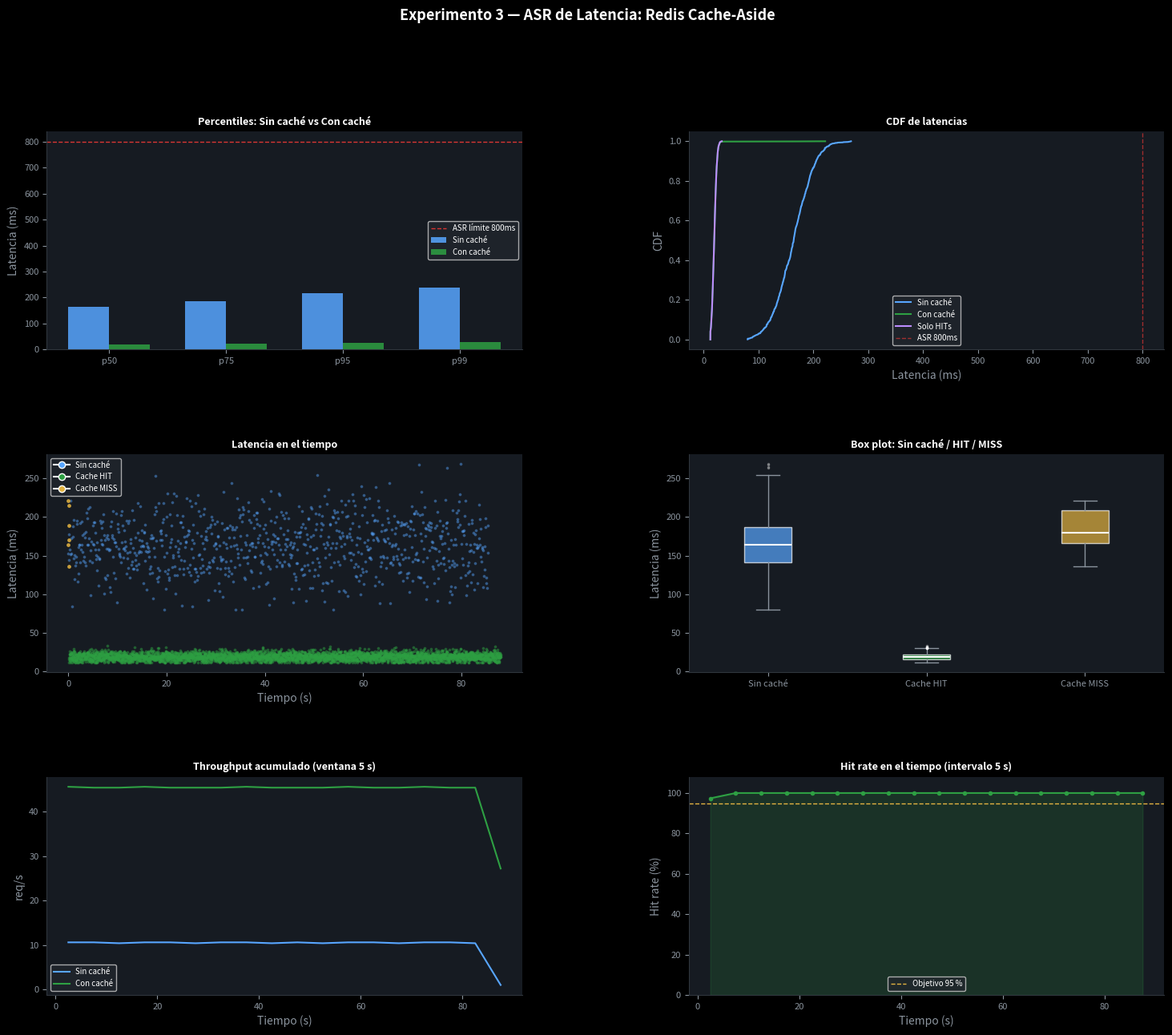

Write the Python code that produced this figure.
#!/usr/bin/env python3
"""charts_latency.py — Panel 6 gráficas para Experimento 3 (ASR de Latencia / Cache-Aside)
Ejecutar tras ambos escenarios Locust:
  python charts_latency.py
Entradas: no_cache_results.csv, cache_results.csv
Salida:   latency_charts.png
"""
import csv
import time as time_mod
import argparse
import random
import numpy as np
import matplotlib
matplotlib.use('Agg')
import matplotlib.pyplot as plt
import matplotlib.gridspec as gridspec
from matplotlib.lines import Line2D

BG      = '#0d1117'
DARK_BG = '#161b22'
BLUE    = '#58a6ff'
GREEN   = '#2ea043'
ORANGE  = '#e3b341'
RED     = '#da3633'
GRAY    = '#8b949e'
PURPLE  = '#bc8cff'


def load_csv(path):
    rows = []
    try:
        with open(path, newline='', encoding='utf-8') as f:
            for row in csv.DictReader(f):
                rows.append({
                    'ts':           float(row['ts']),
                    'elapsed_ms':   float(row['elapsed_ms']),
                    'status':       int(row['status']),
                    'cache_status': row['cache_status'],
                })
    except FileNotFoundError:
        print(f'[warn] {path} no encontrado — usando datos simulados')
        rows = _simulate(path)
    return rows


def _simulate(path):
    rows = []
    t0 = time_mod.time()
    if 'no_cache' in path:
        for i in range(900):
            rows.append({
                'ts':           t0 + i * 0.095,
                'elapsed_ms':   max(80, min(310, random.gauss(165, 32))),
                'status':       200,
                'cache_status': 'BYPASS',
            })
    else:
        for i in range(4000):
            t = t0 + i * 0.022
            cs = 'MISS' if i < 6 else 'HIT'
            lat = max(12, min(42, random.gauss(19, 4))) if cs == 'HIT' \
                else max(80, min(310, random.gauss(165, 32)))
            rows.append({'ts': t, 'elapsed_ms': lat, 'status': 200, 'cache_status': cs})
    return rows


def style_ax(ax, title):
    ax.set_facecolor(DARK_BG)
    ax.set_title(title, color='white', fontweight='bold', fontsize=9)
    ax.tick_params(colors=GRAY, labelsize=8)
    ax.xaxis.label.set_color(GRAY)
    ax.yaxis.label.set_color(GRAY)
    for sp in ax.spines.values():
        sp.set_color('#30363d')
    ax.spines['top'].set_visible(False)
    ax.spines['right'].set_visible(False)


def main():
    no_cache_rows = load_csv('no_cache_results.csv')
    cache_rows    = load_csv('cache_results.csv')

    nc_lat = [r['elapsed_ms'] for r in no_cache_rows if r['status'] == 200]
    c_ok   = [r for r in cache_rows if r['status'] == 200]
    c_hit  = [r['elapsed_ms'] for r in c_ok if r['cache_status'] == 'HIT']
    c_miss = [r['elapsed_ms'] for r in c_ok if r['cache_status'] == 'MISS']
    c_lat  = [r['elapsed_ms'] for r in c_ok]

    plt.style.use('dark_background')
    fig = plt.figure(figsize=(18, 14))
    fig.patch.set_facecolor(BG)
    gs  = gridspec.GridSpec(3, 2, figure=fig, hspace=0.48, wspace=0.35)

    # ── 1: Barras agrupadas de percentiles ────────────────────────────────────
    ax1 = fig.add_subplot(gs[0, 0])
    percs   = [50, 75, 95, 99]
    nc_vals = [np.percentile(nc_lat, p) for p in percs] if nc_lat else [0] * 4
    c_vals  = [np.percentile(c_lat,  p) for p in percs] if c_lat  else [0] * 4
    x, w    = np.arange(len(percs)), 0.35
    ax1.bar(x - w/2, nc_vals, w, color=BLUE,  alpha=0.85, label='Sin caché')
    ax1.bar(x + w/2, c_vals,  w, color=GREEN, alpha=0.85, label='Con caché')
    ax1.set_xticks(x)
    ax1.set_xticklabels([f'p{p}' for p in percs])
    ax1.set_ylabel('Latencia (ms)')
    ax1.axhline(y=800, color=RED, linestyle='--', linewidth=1, label='ASR límite 800ms')
    ax1.legend(facecolor='#21262d', labelcolor='white', fontsize=7)
    style_ax(ax1, 'Percentiles: Sin caché vs Con caché')

    # ── 2: CDF ────────────────────────────────────────────────────────────────
    ax2 = fig.add_subplot(gs[0, 1])
    for data, color, label in [
        (sorted(nc_lat), BLUE,   'Sin caché'),
        (sorted(c_lat),  GREEN,  'Con caché'),
        (sorted(c_hit),  PURPLE, 'Solo HITs'),
    ]:
        if data:
            cdf = np.arange(1, len(data) + 1) / len(data)
            ax2.plot(data, cdf, color=color, linewidth=1.5, label=label)
    ax2.axvline(x=800, color=RED, linestyle='--', linewidth=1, alpha=0.7, label='ASR 800ms')
    ax2.set_xlabel('Latencia (ms)')
    ax2.set_ylabel('CDF')
    ax2.legend(facecolor='#21262d', labelcolor='white', fontsize=7)
    style_ax(ax2, 'CDF de latencias')

    # ── 3: Scatter latencia en el tiempo ──────────────────────────────────────
    ax3 = fig.add_subplot(gs[1, 0])

    def rel(rows):
        if not rows:
            return []
        t0 = rows[0]['ts']
        return [r['ts'] - t0 for r in rows]

    nc_t = rel(no_cache_rows)
    nc_l = [r['elapsed_ms'] for r in no_cache_rows]
    if nc_t:
        ax3.scatter(nc_t, nc_l, c=BLUE, s=3, alpha=0.35, label='Sin caché', zorder=2)

    c_t = rel(cache_rows)
    hit_t  = [c_t[i] for i, r in enumerate(cache_rows) if r['cache_status'] == 'HIT']
    hit_l  = [r['elapsed_ms'] for r in cache_rows if r['cache_status'] == 'HIT']
    miss_t = [c_t[i] for i, r in enumerate(cache_rows) if r['cache_status'] == 'MISS']
    miss_l = [r['elapsed_ms'] for r in cache_rows if r['cache_status'] == 'MISS']
    if hit_t:
        ax3.scatter(hit_t,  hit_l,  c=GREEN,  s=3, alpha=0.4, zorder=3)
    if miss_t:
        ax3.scatter(miss_t, miss_l, c=ORANGE, s=6, alpha=0.8, zorder=4)

    legend_elems = [
        Line2D([0], [0], marker='o', color='w', markerfacecolor=BLUE,   ms=6, label='Sin caché'),
        Line2D([0], [0], marker='o', color='w', markerfacecolor=GREEN,  ms=6, label='Cache HIT'),
        Line2D([0], [0], marker='o', color='w', markerfacecolor=ORANGE, ms=6, label='Cache MISS'),
    ]
    ax3.legend(handles=legend_elems, facecolor='#21262d', labelcolor='white', fontsize=7)
    ax3.set_xlabel('Tiempo (s)')
    ax3.set_ylabel('Latencia (ms)')
    style_ax(ax3, 'Latencia en el tiempo')

    # ── 4: Box plot ───────────────────────────────────────────────────────────
    ax4 = fig.add_subplot(gs[1, 1])
    sets   = [d for d in [nc_lat, c_hit, c_miss] if d]
    labels = [l for d, l in zip([nc_lat, c_hit, c_miss],
                                 ['Sin caché', 'Cache HIT', 'Cache MISS']) if d]
    colors = [c for d, c in zip([nc_lat, c_hit, c_miss],
                                  [BLUE, GREEN, ORANGE]) if d]
    if sets:
        bp = ax4.boxplot(
            sets, labels=labels, patch_artist=True,
            medianprops=dict(color='white', linewidth=1.5),
            whiskerprops=dict(color=GRAY), capprops=dict(color=GRAY),
            flierprops=dict(marker='.', color=GRAY, alpha=0.3, markersize=3)
        )
        for patch, color in zip(bp['boxes'], colors):
            patch.set_facecolor(color)
            patch.set_alpha(0.7)
    ax4.set_ylabel('Latencia (ms)')
    style_ax(ax4, 'Box plot: Sin caché / HIT / MISS')

    # ── 5: Throughput acumulado ────────────────────────────────────────────────
    ax5 = fig.add_subplot(gs[2, 0])
    WINDOW = 5.0

    def rolling_rps(rows, window=WINDOW):
        if not rows:
            return [], []
        t0 = rows[0]['ts']
        ts = [r['ts'] - t0 for r in rows]
        bins = np.arange(0, max(ts) + window, window)
        counts, edges = np.histogram(ts, bins=bins)
        return edges[:-1] + window / 2, counts / window

    nc_x, nc_rps = rolling_rps(no_cache_rows)
    c_x,  c_rps  = rolling_rps(cache_rows)
    if len(nc_x): ax5.plot(nc_x, nc_rps, color=BLUE,  linewidth=1.5, label='Sin caché')
    if len(c_x):  ax5.plot(c_x,  c_rps,  color=GREEN, linewidth=1.5, label='Con caché')
    ax5.set_xlabel('Tiempo (s)')
    ax5.set_ylabel('req/s')
    ax5.legend(facecolor='#21262d', labelcolor='white', fontsize=7)
    style_ax(ax5, 'Throughput acumulado (ventana 5 s)')

    # ── 6: Hit rate en el tiempo ──────────────────────────────────────────────
    ax6 = fig.add_subplot(gs[2, 1])
    INTERVAL = 5.0

    def hit_rate_over_time(rows, interval=INTERVAL):
        if not rows:
            return [], []
        t0 = rows[0]['ts']
        ts     = np.array([r['ts'] - t0 for r in rows])
        is_hit = np.array([1.0 if r['cache_status'] == 'HIT' else 0.0 for r in rows])
        bins   = np.arange(0, ts.max() + interval, interval)
        centers, rates = [], []
        for i in range(len(bins) - 1):
            mask = (ts >= bins[i]) & (ts < bins[i + 1])
            if mask.sum() > 0:
                centers.append((bins[i] + bins[i + 1]) / 2)
                rates.append(is_hit[mask].mean() * 100)
        return centers, rates

    c_t_hr, c_hr = hit_rate_over_time(cache_rows)
    if c_t_hr:
        ax6.plot(c_t_hr, c_hr, color=GREEN, linewidth=1.5, marker='o', markersize=3)
        ax6.fill_between(c_t_hr, c_hr, alpha=0.18, color=GREEN)
    ax6.axhline(y=95, color=ORANGE, linestyle='--', linewidth=1, label='Objetivo 95 %')
    ax6.set_ylim(0, 108)
    ax6.set_xlabel('Tiempo (s)')
    ax6.set_ylabel('Hit rate (%)')
    ax6.legend(facecolor='#21262d', labelcolor='white', fontsize=7)
    style_ax(ax6, 'Hit rate en el tiempo (intervalo 5 s)')

    # ── Resumen en consola ────────────────────────────────────────────────────
    print('\n=== Resumen Experimento 3 ===')
    if nc_lat:
        print(f'Sin caché  — promedio: {np.mean(nc_lat):.1f} ms  '
              f'p95: {np.percentile(nc_lat, 95):.1f} ms  '
              f'ASR(<800ms): {"✓" if np.percentile(nc_lat, 95) < 800 else "✗"}')
    if c_lat:
        print(f'Con caché  — promedio: {np.mean(c_lat):.1f} ms  '
              f'p95: {np.percentile(c_lat, 95):.1f} ms')
    if c_hit:
        print(f'Cache HITs — promedio: {np.mean(c_hit):.1f} ms  '
              f'p95: {np.percentile(c_hit, 95):.1f} ms')
    if c_miss:
        print(f'Cache MISS — promedio: {np.mean(c_miss):.1f} ms  '
              f'(≈ sin caché, delta ≈ 1–4 ms)')
    if c_ok:
        hr = len(c_hit) / len(c_ok) * 100
        print(f'Hit rate global: {hr:.1f} %')
    if nc_lat and c_lat:
        imp = np.percentile(nc_lat, 95) / np.percentile(c_lat, 95)
        print(f'Mejora p95 (cache vs sin caché): {imp:.1f}×')

    # ── Guardar ───────────────────────────────────────────────────────────────
    fig.suptitle('Experimento 3 — ASR de Latencia: Redis Cache-Aside',
                 color='white', fontsize=13, fontweight='bold', y=0.99)
    out = 'latency_charts.png'
    plt.savefig(out, dpi=150, bbox_inches='tight', facecolor=BG)
    print(f'Gráficas guardadas: {out}')


if __name__ == '__main__':
    main()
